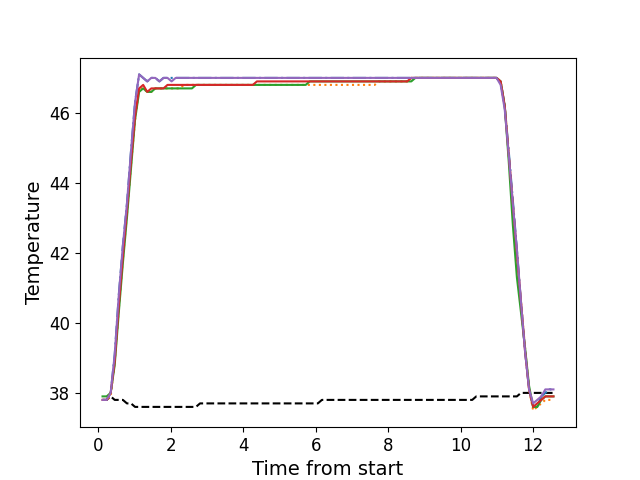

Source data for this figure (header and first rows):
, times, neutral, z1, z2, z3, z4, z5
0, 0.1196, 37.8, 37.8, 37.8, 37.9, 37.8, 37.8
1, 0.2322, 37.8, 37.8, 37.8, 37.9, 37.8, 37.8
2, 0.3439, 37.9, 38.0, 37.9, 38.0, 38.0, 38.0
3, 0.4555, 37.8, 39.1, 38.9, 38.8, 38.9, 39.1
4, 0.5681, 37.8, 40.8, 40.4, 40.3, 40.5, 40.8
5, 0.6797, 37.8, 42.2, 41.8, 41.7, 41.9, 42.2
6, 0.7923, 37.7, 43.4, 43.1, 43.0, 43.2, 43.4
7, 0.904, 37.7, 44.9, 44.5, 44.4, 44.6, 44.9
8, 1.016, 37.6, 46.3, 45.8, 45.8, 45.9, 46.3
9, 1.129, 37.6, 47.1, 46.7, 46.6, 46.7, 47.1
10, 1.24, 37.6, 47.0, 46.7, 46.7, 46.8, 47.0
11, 1.353, 37.6, 46.9, 46.6, 46.6, 46.6, 46.9
12, 1.464, 37.6, 47.0, 46.6, 46.6, 46.7, 47.0
13, 1.576, 37.6, 47.0, 46.7, 46.7, 46.7, 47.0
14, 1.689, 37.6, 46.9, 46.7, 46.7, 46.7, 46.9
15, 1.801, 37.6, 47.0, 46.7, 46.7, 46.7, 47.0
16, 1.912, 37.6, 47.0, 46.7, 46.7, 46.8, 47.0
17, 2.024, 37.6, 47.0, 46.7, 46.7, 46.8, 46.9
18, 2.137, 37.6, 47.0, 46.7, 46.7, 46.8, 47.0
19, 2.249, 37.6, 47.0, 46.7, 46.7, 46.8, 47.0
20, 2.361, 37.6, 47.0, 46.8, 46.7, 46.8, 47.0
21, 2.473, 37.6, 47.0, 46.8, 46.7, 46.8, 47.0
22, 2.586, 37.6, 47.0, 46.8, 46.7, 46.8, 47.0
23, 2.697, 37.6, 47.0, 46.8, 46.8, 46.8, 47.0
24, 2.809, 37.7, 47.0, 46.8, 46.8, 46.8, 47.0
25, 2.921, 37.7, 47.0, 46.8, 46.8, 46.8, 47.0
26, 3.034, 37.7, 47.0, 46.8, 46.8, 46.8, 47.0
27, 3.146, 37.7, 47.0, 46.8, 46.8, 46.8, 47.0
28, 3.257, 37.7, 47.0, 46.8, 46.8, 46.8, 47.0
29, 3.37, 37.7, 47.0, 46.8, 46.8, 46.8, 47.0
30, 3.482, 37.7, 47.0, 46.8, 46.8, 46.8, 47.0
31, 3.594, 37.7, 47.0, 46.8, 46.8, 46.8, 47.0
32, 3.706, 37.7, 47.0, 46.8, 46.8, 46.8, 47.0
33, 3.818, 37.7, 47.0, 46.8, 46.8, 46.8, 47.0
34, 3.93, 37.7, 47.0, 46.8, 46.8, 46.8, 47.0
35, 4.042, 37.7, 47.0, 46.8, 46.8, 46.8, 47.0
36, 4.153, 37.7, 47.0, 46.8, 46.8, 46.8, 47.0
37, 4.266, 37.7, 47.0, 46.8, 46.8, 46.8, 47.0
38, 4.378, 37.7, 47.0, 46.8, 46.8, 46.9, 47.0
39, 4.491, 37.7, 47.0, 46.8, 46.8, 46.9, 47.0
40, 4.602, 37.7, 47.0, 46.8, 46.8, 46.9, 47.0
41, 4.715, 37.7, 47.0, 46.8, 46.8, 46.9, 47.0
42, 4.826, 37.7, 47.0, 46.8, 46.8, 46.9, 47.0
43, 4.938, 37.7, 47.0, 46.8, 46.8, 46.9, 47.0
44, 5.051, 37.7, 47.0, 46.8, 46.8, 46.9, 47.0
45, 5.162, 37.7, 47.0, 46.8, 46.8, 46.9, 47.0
46, 5.275, 37.7, 47.0, 46.8, 46.8, 46.9, 47.0
47, 5.387, 37.7, 47.0, 46.8, 46.8, 46.9, 47.0
48, 5.499, 37.7, 47.0, 46.8, 46.8, 46.9, 47.0
49, 5.611, 37.7, 47.0, 46.8, 46.8, 46.9, 47.0
50, 5.723, 37.7, 47.0, 46.8, 46.8, 46.9, 47.0
51, 5.835, 37.7, 47.0, 46.8, 46.9, 46.9, 47.0
52, 5.947, 37.7, 47.0, 46.8, 46.9, 46.9, 47.0
53, 6.059, 37.7, 47.0, 46.8, 46.9, 46.9, 47.0
54, 6.171, 37.8, 47.0, 46.8, 46.9, 46.9, 47.0
55, 6.284, 37.8, 47.0, 46.8, 46.9, 46.9, 47.0
56, 6.395, 37.8, 47.0, 46.8, 46.9, 46.9, 47.0
57, 6.508, 37.8, 47.0, 46.8, 46.9, 46.9, 47.0
58, 6.62, 37.8, 47.0, 46.8, 46.9, 46.9, 47.0
59, 6.731, 37.8, 47.0, 46.8, 46.9, 46.9, 47.0
... 52 more rows
